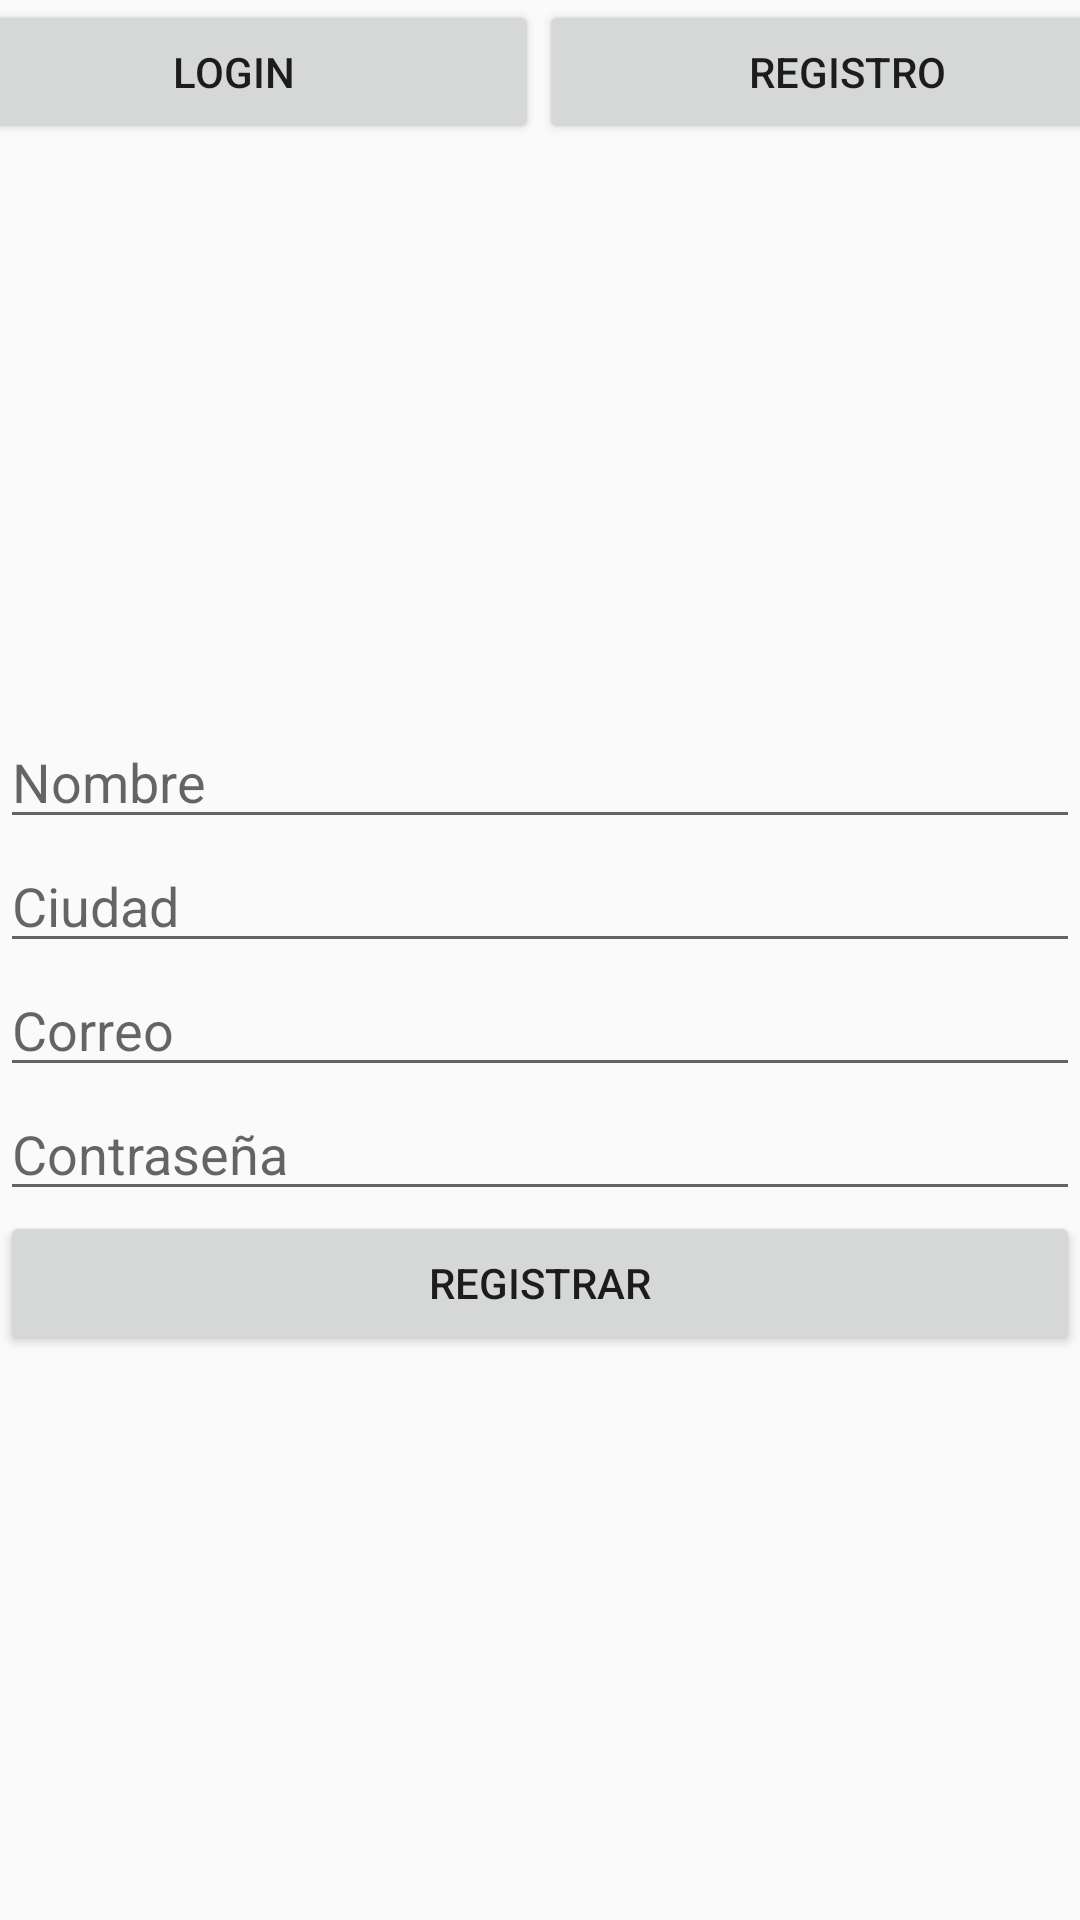

The Android layout XML behind this screen, and the referenced resources:
<!-- AndroidManifest.xml: application theme Theme.Design.Light.NoActionBar -->
<!-- res/layout/activity_registro.xml -->
<?xml version="1.0" encoding="utf-8"?>
<androidx.constraintlayout.widget.ConstraintLayout xmlns:android="http://schemas.android.com/apk/res/android"
    xmlns:app="http://schemas.android.com/apk/res-auto"
    xmlns:tools="http://schemas.android.com/tools"
    android:layout_width="match_parent"
    android:layout_height="match_parent"
    tools:context=".Registro">

    <LinearLayout
        android:id="@+id/linearLayout"
        android:layout_width="409dp"
        android:layout_height="wrap_content"
        android:orientation="horizontal"
        app:layout_constraintEnd_toEndOf="parent"
        app:layout_constraintStart_toStartOf="parent"
        app:layout_constraintTop_toTopOf="parent">

        <Button
            android:id="@+id/btnLLogin"
            android:layout_width="wrap_content"
            android:layout_height="wrap_content"
            android:layout_weight="1"
            android:onClick="showLogin"
            android:text="Login" />

        <Button
            android:id="@+id/btnLRegistro"
            android:layout_width="wrap_content"
            android:layout_height="wrap_content"
            android:layout_weight="1"
            android:onClick="showRegister"
            android:text="Registro" />
    </LinearLayout>

    <LinearLayout
        android:layout_width="match_parent"
        android:layout_height="wrap_content"
        android:layout_marginTop="2dp"
        android:orientation="vertical"
        app:layout_constraintBottom_toBottomOf="parent"
        app:layout_constraintEnd_toEndOf="parent"
        app:layout_constraintStart_toStartOf="parent"
        app:layout_constraintTop_toBottomOf="@+id/linearLayout">


        <EditText
            android:id="@+id/nameR"
            android:layout_width="match_parent"
            android:layout_height="wrap_content"
            android:ems="10"
            android:hint="Nombre"
            android:inputType="textPersonName" />

        <EditText
            android:id="@+id/ciudadR"
            android:layout_width="match_parent"
            android:layout_height="wrap_content"
            android:ems="10"
            android:hint="Ciudad"
            android:inputType="textPersonName" />

        <EditText
            android:id="@+id/emailR"
            android:layout_width="match_parent"
            android:layout_height="wrap_content"
            android:ems="10"
            android:hint="Correo"
            android:inputType="textPersonName" />

        <EditText
            android:id="@+id/claveR"
            android:layout_width="match_parent"
            android:layout_height="wrap_content"
            android:ems="10"
            android:hint="Contraseña"
            android:inputType="textPassword" />

        <Button
            android:id="@+id/btnRegistrar"
            android:layout_width="match_parent"
            android:layout_height="wrap_content"
            android:text="Registrar" />

    </LinearLayout>

</androidx.constraintlayout.widget.ConstraintLayout>
<!-- resources referenced by this layout -->
<resources>

</resources>
